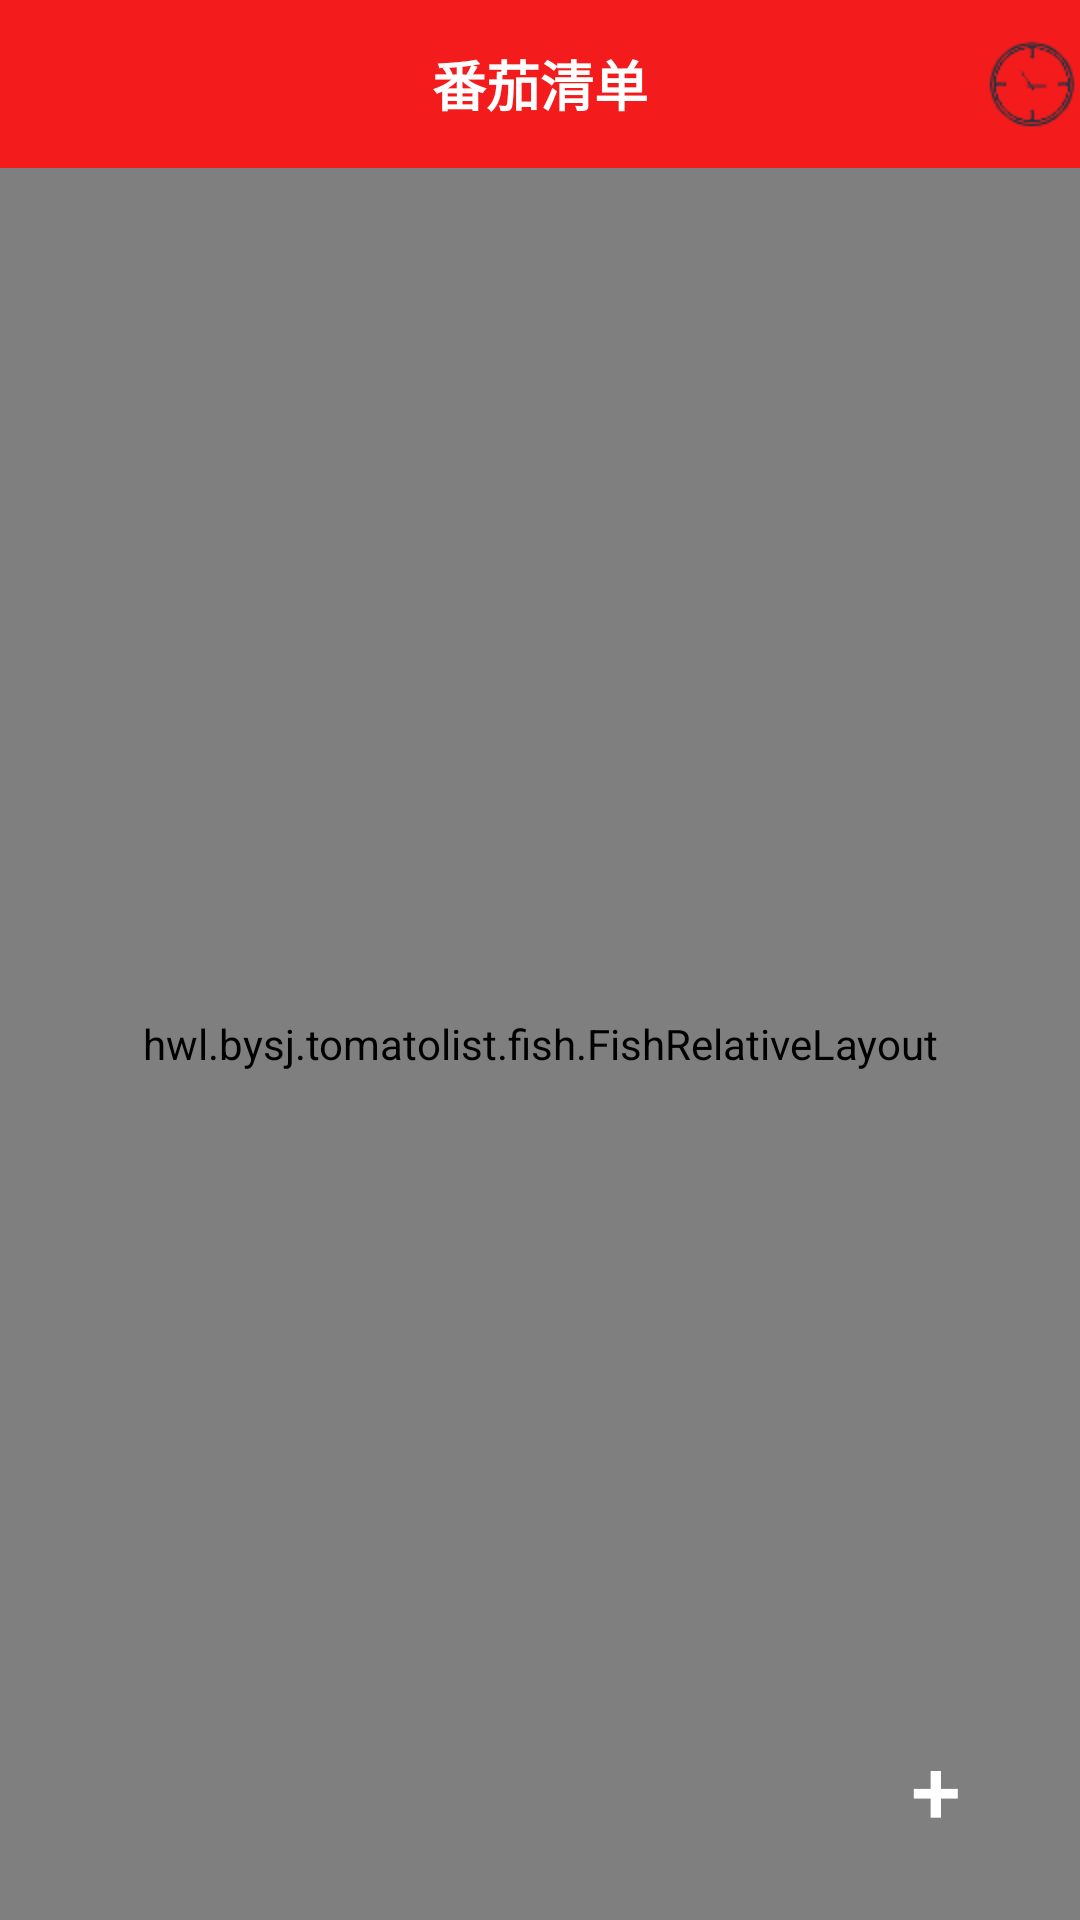

This screen was rendered from an Android layout file. Write that file and the resources it references.
<!-- AndroidManifest.xml: application theme Theme.Tomatolist -->
<!-- res/layout/activity_tomato_clock.xml -->
<?xml version="1.0" encoding="utf-8"?>
<LinearLayout xmlns:android="http://schemas.android.com/apk/res/android"
    xmlns:tools="http://schemas.android.com/tools"
    android:id="@+id/activity_main"
    android:layout_width="match_parent"
    android:layout_height="match_parent"
    android:orientation="vertical"
    android:background="@drawable/tomato"
    tools:context=".tomatoclock.TomatoClockActivity">

    <com.google.android.material.appbar.MaterialToolbar
        android:layout_width="match_parent"
        android:id="@+id/toolbar"
        android:layout_height="?attr/actionBarSize"
        android:background="@color/red">

        <TextView
            android:id="@+id/tv_title"
            android:layout_width="wrap_content"
            android:layout_height="wrap_content"
            android:layout_gravity="center"
            android:text="@string/app_name"
            android:textColor="@color/white"
            android:textSize="18sp"
            android:textStyle="bold" />
        <ImageView
            android:id="@+id/clock_start"
            android:onClick="startItem"
            android:src="@drawable/ic_menu_start"
            android:layout_width="wrap_content"
            android:layout_height="wrap_content"
            android:layout_gravity="right">
        </ImageView>
        <ImageView
            android:id="@+id/tomato"
            android:onClick="StartTomatoClock"
            android:src="@mipmap/ic_tomato"
            android:layout_width="wrap_content"
            android:layout_height="wrap_content"
            android:layout_gravity="right">

        </ImageView>


    </com.google.android.material.appbar.MaterialToolbar>
    <FrameLayout
        android:layout_width="match_parent"
        android:layout_height="match_parent">


        <ListView
            android:layout_width="match_parent"
            android:layout_height="match_parent"
            android:id="@+id/listMain" />

        <Button
            android:layout_width="50dp"
            android:layout_height="50dp"
            android:layout_gravity="right|bottom"
            android:background="@drawable/bg_fab"
            android:layout_margin="24dp"
            android:text="+"
            android:textColor="#fff"
            android:onClick="onAddClick"
            android:textSize="30dp"
            android:elevation="5dp"/>
        <hwl.bysj.tomatolist.fish.FishRelativeLayout
            android:layout_width="match_parent"
            android:layout_height="match_parent" />
    </FrameLayout>

</LinearLayout>
<!-- resources referenced by this layout -->
<resources>
  <color name="red">#F31B1B</color>
  <color name="white">#FFFFFFFF</color>
  <!-- drawable tomato: webp bitmap (drawable, 63724 bytes) -->
  <!-- mipmap ic_tomato: png bitmap (mipmap-hdpi, 2128 bytes) -->
  <string name="app_name">番茄清单</string>
  <style name="Theme.Tomatolist" parent="Theme.MaterialComponents.DayNight.NoActionBar">
          
          <item name="colorPrimary">@color/red</item>
          <item name="colorPrimaryVariant">@color/red</item>
          <item name="colorOnPrimary">@color/white</item>
          
          <item name="colorSecondary">@color/teal_200</item>
          <item name="colorSecondaryVariant">@color/teal_700</item>
          <item name="colorOnSecondary">@color/teal_700</item>
          
          <item name="android:statusBarColor" tools:targetApi="l">?attr/colorPrimaryVariant</item>
          
      </style>
  <color name="teal_200">#FF03DAC5</color>
  <color name="teal_700">#FF018786</color>
</resources>
